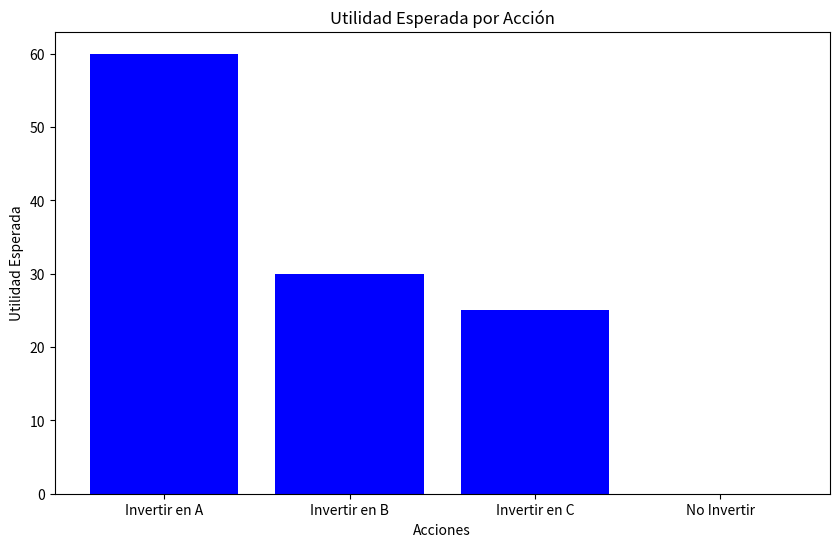

Here is the Python script that generated this plot:
import matplotlib.pyplot as plt
from collections import defaultdict

# Definir el espacio de estados y las acciones
states = ['Ganar', 'Perder', 'Neutral']
actions = ['Invertir en A', 'Invertir en B', 'Invertir en C', 'No Invertir']

# Definir la función de utilidad
utility = {'Ganar': 100, 'Perder': -50, 'Neutral': 0}

# Definir la función de transición
transition = {
    'Invertir en A': {'Ganar': 0.7, 'Perder': 0.2, 'Neutral': 0.1},
    'Invertir en B': {'Ganar': 0.5, 'Perder': 0.4, 'Neutral': 0.1},
    'Invertir en C': {'Ganar': 0.4, 'Perder': 0.3, 'Neutral': 0.3},
    'No Invertir': {'Neutral': 1.0},
}

# Calcular la utilidad esperada para cada acción
expected_utility = {}

for action in actions:
    expected_utility[action] = sum(
        transition[action][state] * utility[state] for state in transition[action])

print(expected_utility)

# Gráfico para representar la utilidad esperada
plt.figure(figsize=(10, 6))
plt.bar(expected_utility.keys(), expected_utility.values(),  # type: ignore
        color='blue')
plt.xlabel('Acciones')
plt.ylabel('Utilidad Esperada')
plt.title('Utilidad Esperada por Acción')
plt.show()
